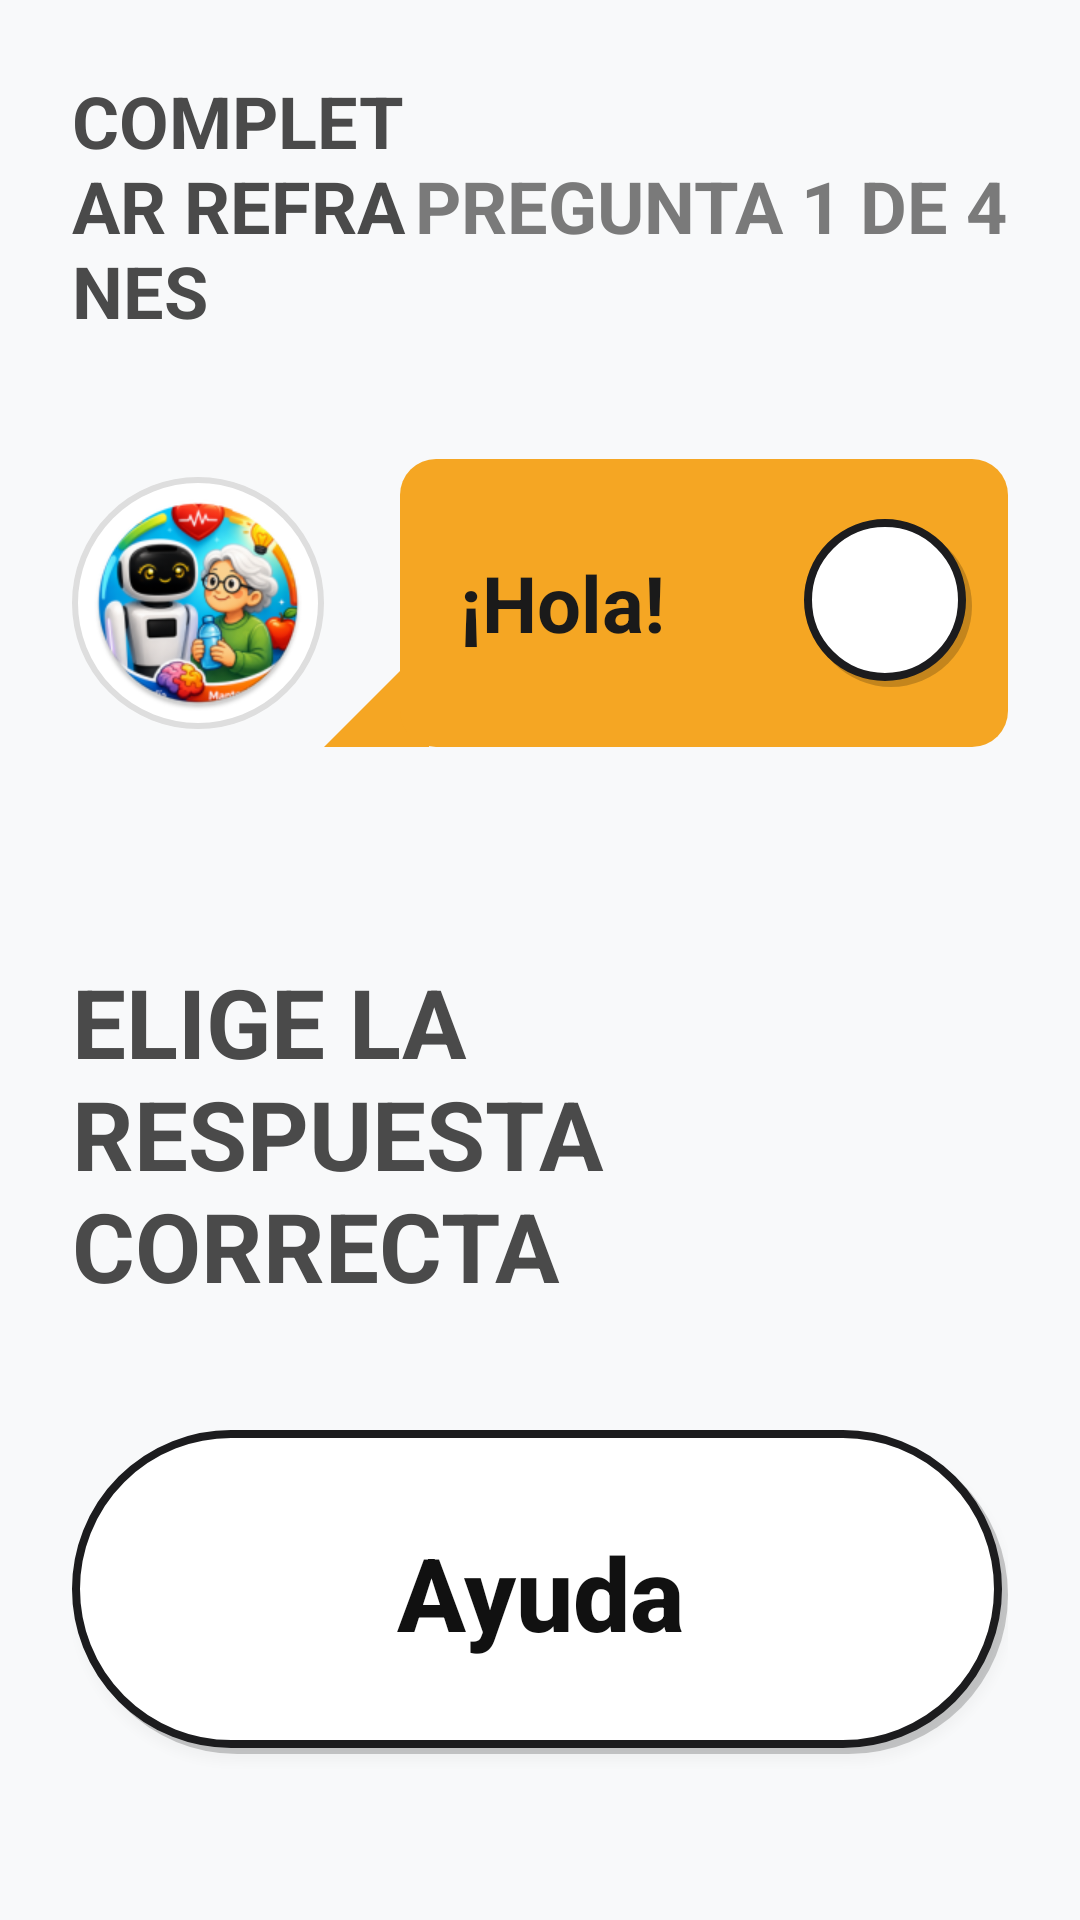

Android layout source for this screen:
<!-- AndroidManifest.xml: activity theme AppTheme.NoActionBar -->
<!-- res/layout/activity_juego_refranes.xml -->
<?xml version="1.0" encoding="utf-8"?>
<LinearLayout xmlns:android="http://schemas.android.com/apk/res/android"
    android:layout_width="match_parent"
    android:layout_height="match_parent"
    android:orientation="vertical"
    android:background="#F8F9FA">


    <LinearLayout
        android:layout_width="match_parent"
        android:layout_height="0dp"
        android:layout_weight="1"
        android:orientation="vertical"
        android:paddingStart="24dp"
        android:paddingEnd="24dp"
        android:paddingTop="24dp"
        android:paddingBottom="28dp">

        
        <LinearLayout
            android:layout_width="match_parent"
            android:layout_height="wrap_content"
            android:orientation="horizontal"
            android:gravity="center_vertical"
            android:layout_marginBottom="32dp">

            <TextView
                android:layout_width="0dp"
                android:layout_height="wrap_content"
                android:layout_weight="1"
                android:text="COMPLETAR REFRANES"
                android:textSize="24sp"
                android:textStyle="bold"
                android:textColor="#4A4A4A" />

            <TextView
                android:id="@+id/tvEstadoPregunta"
                android:layout_width="wrap_content"
                android:layout_height="wrap_content"
                android:text="PREGUNTA 1 DE 4"
                android:textSize="24sp"
                android:textStyle="bold"
                android:textColor="#7A7A7A" />
        </LinearLayout>

        
        <include
            android:id="@+id/bocadillo_robot"
            layout="@layout/include_robot_bocadillo" />

        <Space
            android:layout_width="match_parent"
            android:layout_height="62dp" />

        
        <TextView
            android:id="@+id/tvInstruccionRefran"
            android:layout_width="match_parent"
            android:layout_height="wrap_content"
            android:text="ELIGE LA RESPUESTA CORRECTA"
            android:textSize="32sp"
            android:textStyle="bold"
            android:textColor="#4A4A4A"
            android:gravity="start"
            android:layout_marginBottom="40dp" />

        
        <Button
            android:id="@+id/btnOpcion1"
            android:layout_width="match_parent"
            android:layout_height="108dp"
            android:layout_marginBottom="60dp"
            android:text="Ayuda"
            android:background="@drawable/bg_tipo_normal"
            android:textColor="#111111"
            android:textSize="34sp"
            android:textStyle="bold"
            android:textAllCaps="false" />

        
        <Button
            android:id="@+id/btnOpcion2"
            android:layout_width="match_parent"
            android:layout_height="108dp"
            android:text="Mira"
            android:background="@drawable/bg_tipo_normal"
            android:textColor="#111111"
            android:textSize="34sp"
            android:textStyle="bold"
            android:textAllCaps="false" />

        <Space
            android:layout_width="match_parent"
            android:layout_height="0dp"
            android:layout_weight="1" />

    </LinearLayout>

</LinearLayout>
<!-- res/layout/include_robot_bocadillo.xml (included above) -->
<?xml version="1.0" encoding="utf-8"?>
<LinearLayout xmlns:android="http://schemas.android.com/apk/res/android"
    android:layout_width="match_parent"
    android:layout_height="wrap_content"
    android:orientation="horizontal"
    android:gravity="center_vertical"
    android:paddingTop="8dp"
    android:paddingBottom="8dp">

    <ImageView
        android:id="@+id/ivBocadilloAvatar"
        android:layout_width="84dp"
        android:layout_height="84dp"
        android:src="@mipmap/ic_launcher_round"
        android:background="@drawable/bg_avatar_circle"
        android:padding="6dp" />

    <ImageView
        android:layout_width="35dp"
        android:layout_height="35dp"
        android:layout_gravity="bottom"
        android:layout_marginBottom="0dp"
        android:layout_marginEnd="-10dp"
        android:src="@drawable/ic_triangle" />

    <LinearLayout
        android:layout_width="0dp"
        android:layout_height="wrap_content"
        android:layout_weight="1"
        android:layout_marginStart="0dp"
        android:background="@drawable/bg_bocadillo"
        android:minHeight="96dp"
        android:gravity="center_vertical"
        android:orientation="horizontal"
        android:paddingStart="20dp"
        android:paddingEnd="12dp"
        android:paddingTop="18dp"
        android:paddingBottom="18dp">

        <TextView
            android:id="@+id/tvBocadilloTexto"
            android:layout_width="0dp"
            android:layout_height="wrap_content"
            android:layout_weight="1"
            android:text="¡Hola!"
            android:textColor="#1A1A1A"
            android:textSize="26sp"
            android:textStyle="bold" />

        <ImageButton
            android:id="@+id/btnRepetirBocadillo"
            android:layout_width="56dp"
            android:layout_height="56dp"
            android:layout_marginStart="8dp"
            android:background="@drawable/bg_tipo_normal"
            android:src="@drawable/ic_volumen"
            android:scaleType="centerInside"
            android:padding="12dp"
            android:contentDescription="Repetir mensaje"/>
    </LinearLayout>
</LinearLayout>
<!-- resources referenced by this layout -->
<resources>
  <!-- drawable bg_avatar_circle (drawable) -->
  <?xml version="1.0" encoding="utf-8"?>
  <shape xmlns:android="http://schemas.android.com/apk/res/android"
      android:shape="oval">
      <solid android:color="#FFFFFF"/>
      <stroke
          android:width="2dp"
          android:color="@color/avatar_borde"/>
  </shape>
  <!-- drawable bg_bocadillo (drawable) -->
  <?xml version="1.0" encoding="utf-8"?>
  <shape xmlns:android="http://schemas.android.com/apk/res/android"
      android:shape="rectangle">
      <solid android:color="#F5A623"/>
      <corners android:radius="12dp"/>
  </shape>
  <!-- drawable bg_tipo_normal (drawable) -->
  <?xml version="1.0" encoding="utf-8"?>
  <layer-list xmlns:android="http://schemas.android.com/apk/res/android">
      
      <item android:top="2dp" android:left="2dp">
          <shape android:shape="rectangle">
              <solid android:color="#33000000" />
              <corners android:radius="70dp" />
          </shape>
      </item>
      
      <item android:bottom="2dp" android:right="2dp">
          <shape android:shape="rectangle">
              <solid android:color="#FFFFFF" />
              <corners android:radius="70dp" />
              <stroke
                  android:color="#1C1C1E"
                  android:width="2.5dp" />
          </shape>
      </item>
  </layer-list>
  <!-- drawable ic_triangle (drawable) -->
  <?xml version="1.0" encoding="utf-8"?>
  <vector xmlns:android="http://schemas.android.com/apk/res/android"
      android:width="14dp"
      android:height="14dp"
      android:viewportWidth="14"
      android:viewportHeight="14">
  
      <path
          android:fillColor="#F5A623"
          android:pathData="M 14,0 L 14,14 L 0,14 Z" />
  </vector>
  <!-- mipmap ic_launcher_round: webp bitmap (mipmap-hdpi, 9822 bytes) -->
  <style name="AppTheme.NoActionBar">
          <item name="windowActionBar">false</item>
          <item name="windowNoTitle">true</item>
          <item name="android:statusBarColor">@color/fondo_app</item>
          <item name="android:windowLightStatusBar">true</item>
      </style>
  <color name="avatar_borde">#DEDEDE</color>
  <color name="fondo_app">#F2F2F7</color>
</resources>
